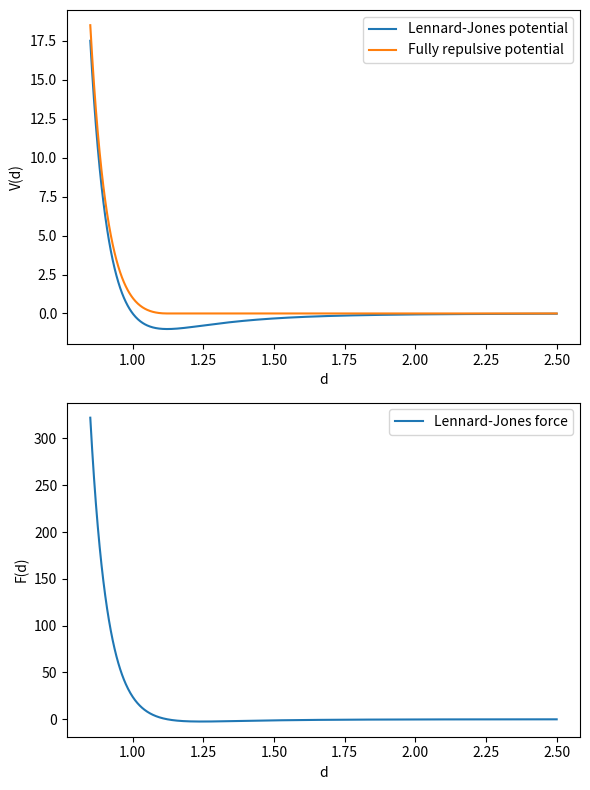

This figure's Python source:
#!/usr/bin/env python3

import numpy as np
import scipy.linalg


def lj_potential(r_ij: np.ndarray) -> float:
    # Lennard-Jones potential
    # V(r) = 4 * epsilon * [(sigma / r)^12 - (sigma / r)^6]
    r = np.linalg.norm(r_ij)
    return 4 * ((1/r**12) - (1/r**6))
    

def lj_force(r_ij: np.ndarray) -> np.ndarray:
    # Lennard-Jones force
    r = np.linalg.norm(r_ij)
    return 24 * ((2/r**14 - 1/r**8)) * r_ij

if __name__ == "__main__":
    import matplotlib.pyplot as plt
    d = np.linspace(0.85, 2.5, 1000)

    # Lennard-Jones potential and force
    V = np.array([lj_potential(np.array([d_i, 0])) for d_i in d])
    F = np.array([lj_force(np.array([d_i, 0]))[0] for d_i in d])

    # Fully repulsive potential
    min_r = 2**(1/6)
    shift = lj_potential(np.array([min_r, 0]))
    V_repulsive = np.array([lj_potential(np.array([d_i, 0])) - shift if d_i <= min_r else 0 for d_i in d])

    fig, ax = plt.subplots(2, 1, figsize=(6, 8))
    ax[0].plot(d, V, label="Lennard-Jones potential")
    ax[0].plot(d, V_repulsive, label="Fully repulsive potential")
    ax[0].set_xlabel("d")
    ax[0].set_ylabel("V(d)")
    ax[0].legend()

    ax[1].plot(d, F, label="Lennard-Jones force")
    ax[1].set_xlabel("d")
    ax[1].set_ylabel("F(d)")
    ax[1].legend()

    plt.tight_layout()
    plt.show()
